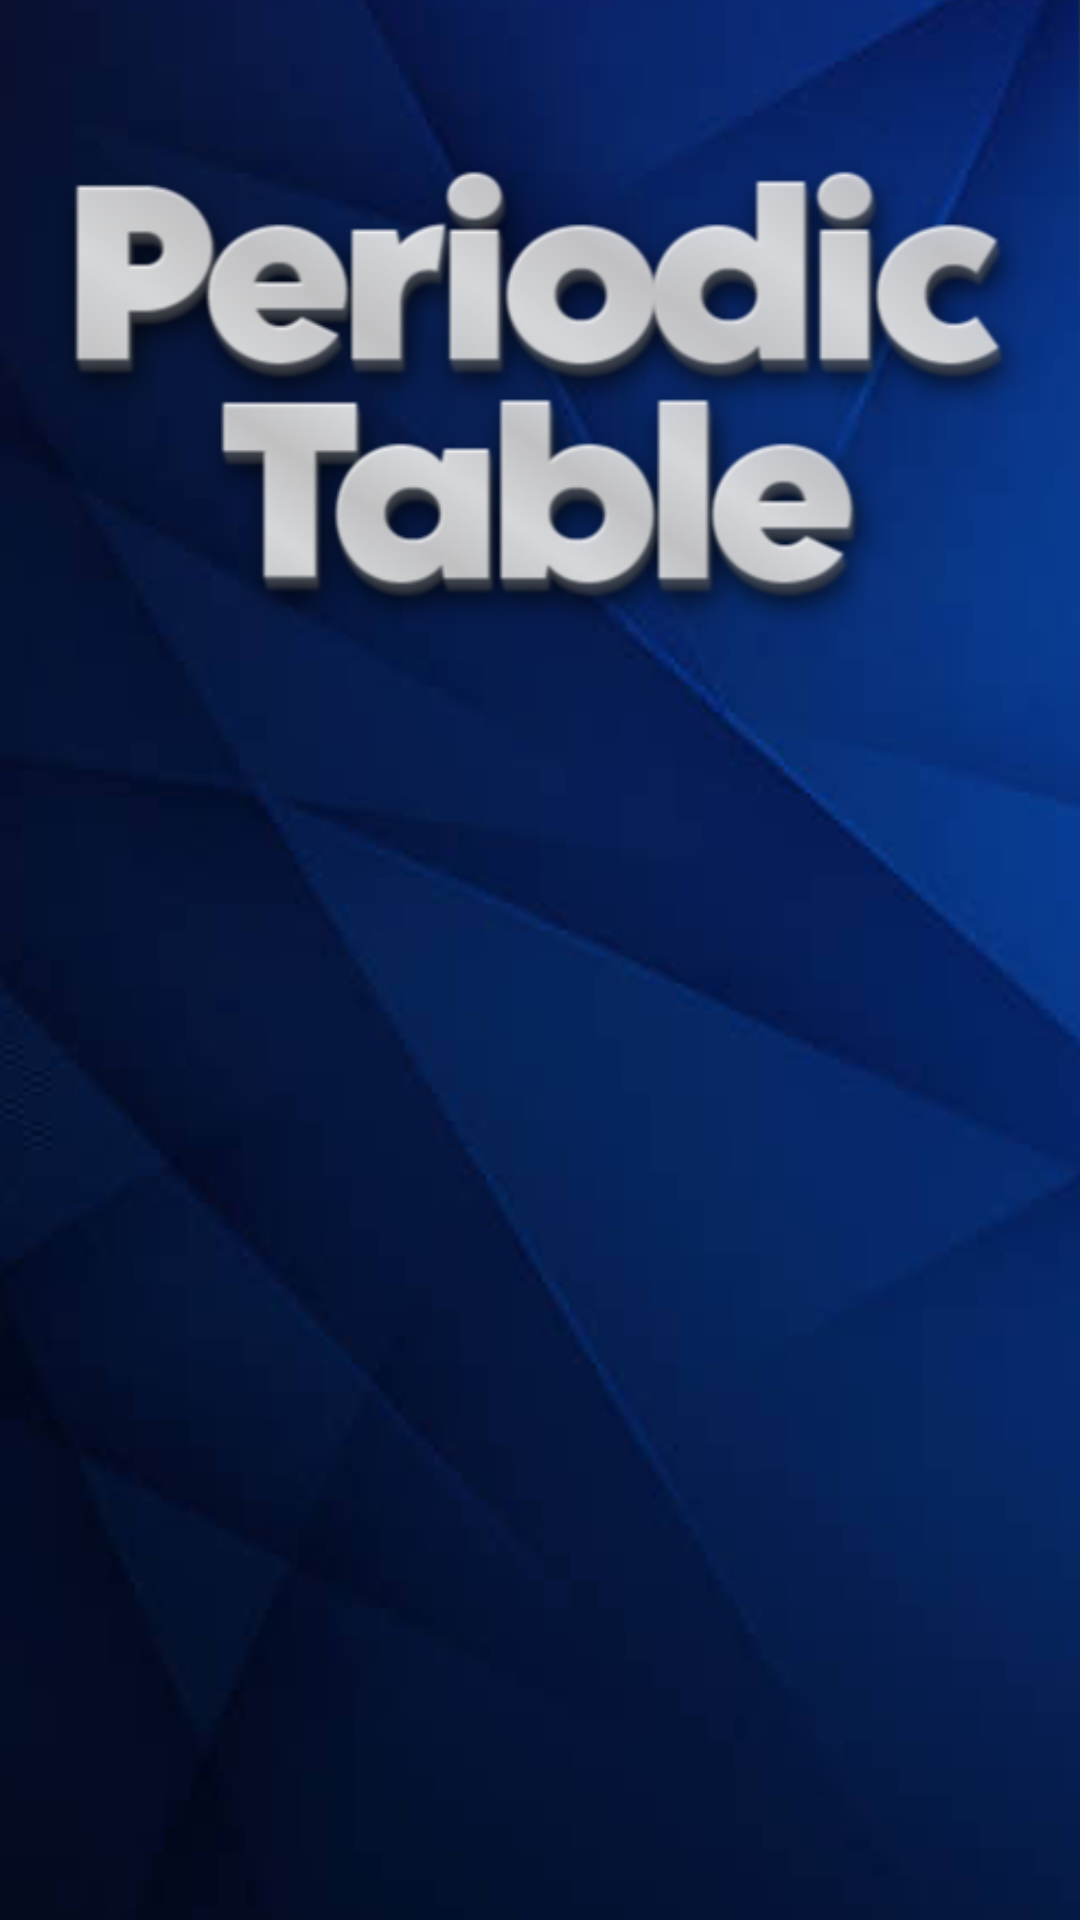

Here is an Android app screen rendered from its layout file. Give the layout XML and the strings, colors and styles it references.
<!-- AndroidManifest.xml: application theme Theme.PTPeriodicTable -->
<!-- res/layout/activity_main.xml -->
<?xml version="1.0" encoding="utf-8"?>
<layout>

    <androidx.constraintlayout.widget.ConstraintLayout xmlns:android="http://schemas.android.com/apk/res/android"
        xmlns:app="http://schemas.android.com/apk/res-auto"
        xmlns:tools="http://schemas.android.com/tools"
        android:layout_width="match_parent"
        android:layout_height="match_parent"
        android:background="@drawable/bg"
        tools:context=".MainActivity">

        <ImageView
            android:id="@+id/navbar"
            android:layout_width="match_parent"
            android:layout_height="wrap_content"
            android:src="@drawable/navbar"
            app:layout_constraintEnd_toEndOf="parent"
            app:layout_constraintStart_toStartOf="parent"
            app:layout_constraintTop_toTopOf="parent" />

        <androidx.recyclerview.widget.RecyclerView
            android:id="@+id/pt_rview"
            android:layout_width="match_parent"
            android:layout_height="wrap_content"
            android:paddingBottom="300dp"
            app:layout_constraintTop_toBottomOf="@+id/navbar" />

    </androidx.constraintlayout.widget.ConstraintLayout>
</layout>
<!-- resources referenced by this layout -->
<resources>
  <!-- drawable bg: png bitmap (drawable, 214278 bytes) -->
  <!-- drawable navbar: png bitmap (drawable, 102041 bytes) -->
  <style name="Theme.PTPeriodicTable" parent="Base.Theme.PTPeriodicTable" />
  <style name="Base.Theme.PTPeriodicTable" parent="Theme.Material3.DayNight.NoActionBar">
          
          
          <item name="android:statusBarColor">#092469</item>
      </style>
</resources>
